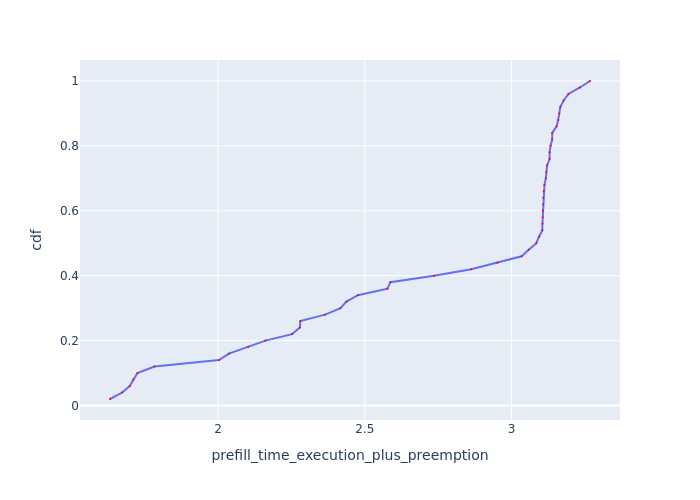

Values plotted in this chart, from the file beside it:
Request Id, prefill_time_execution_plus_preemption, cdf
0_26, 1.632, 0.02
0_47, 1.674, 0.04
0_28, 1.699, 0.06
0_8, 1.711, 0.08
0_31, 1.726, 0.1
0_24, 1.783, 0.12
0_10, 2.003, 0.14
0_43, 2.037, 0.16
0_0, 2.103, 0.18
0_48, 2.162, 0.2
0_4, 2.253, 0.22
0_30, 2.279, 0.24
0_2, 2.281, 0.26
0_49, 2.365, 0.28
0_19, 2.417, 0.3
0_44, 2.438, 0.32
0_9, 2.477, 0.34
0_39, 2.577, 0.36
0_11, 2.587, 0.38
0_36, 2.736, 0.4
0_15, 2.863, 0.42
0_7, 2.952, 0.44
0_14, 3.034, 0.46
0_33, 3.059, 0.48
0_42, 3.084, 0.5
0_12, 3.094, 0.52
0_23, 3.105, 0.54
0_35, 3.105, 0.56
0_45, 3.106, 0.58
0_32, 3.107, 0.6
0_37, 3.108, 0.62
0_22, 3.108, 0.64
0_17, 3.11, 0.66
0_29, 3.112, 0.68
0_16, 3.117, 0.7
0_46, 3.118, 0.72
0_41, 3.121, 0.74
0_40, 3.13, 0.76
0_38, 3.13, 0.78
0_34, 3.133, 0.8
0_21, 3.139, 0.82
0_20, 3.139, 0.84
0_18, 3.154, 0.86
0_25, 3.159, 0.88
0_27, 3.163, 0.9
0_1, 3.166, 0.92
0_13, 3.178, 0.94
0_3, 3.194, 0.96
0_5, 3.233, 0.98
0_6, 3.267, 1.0
